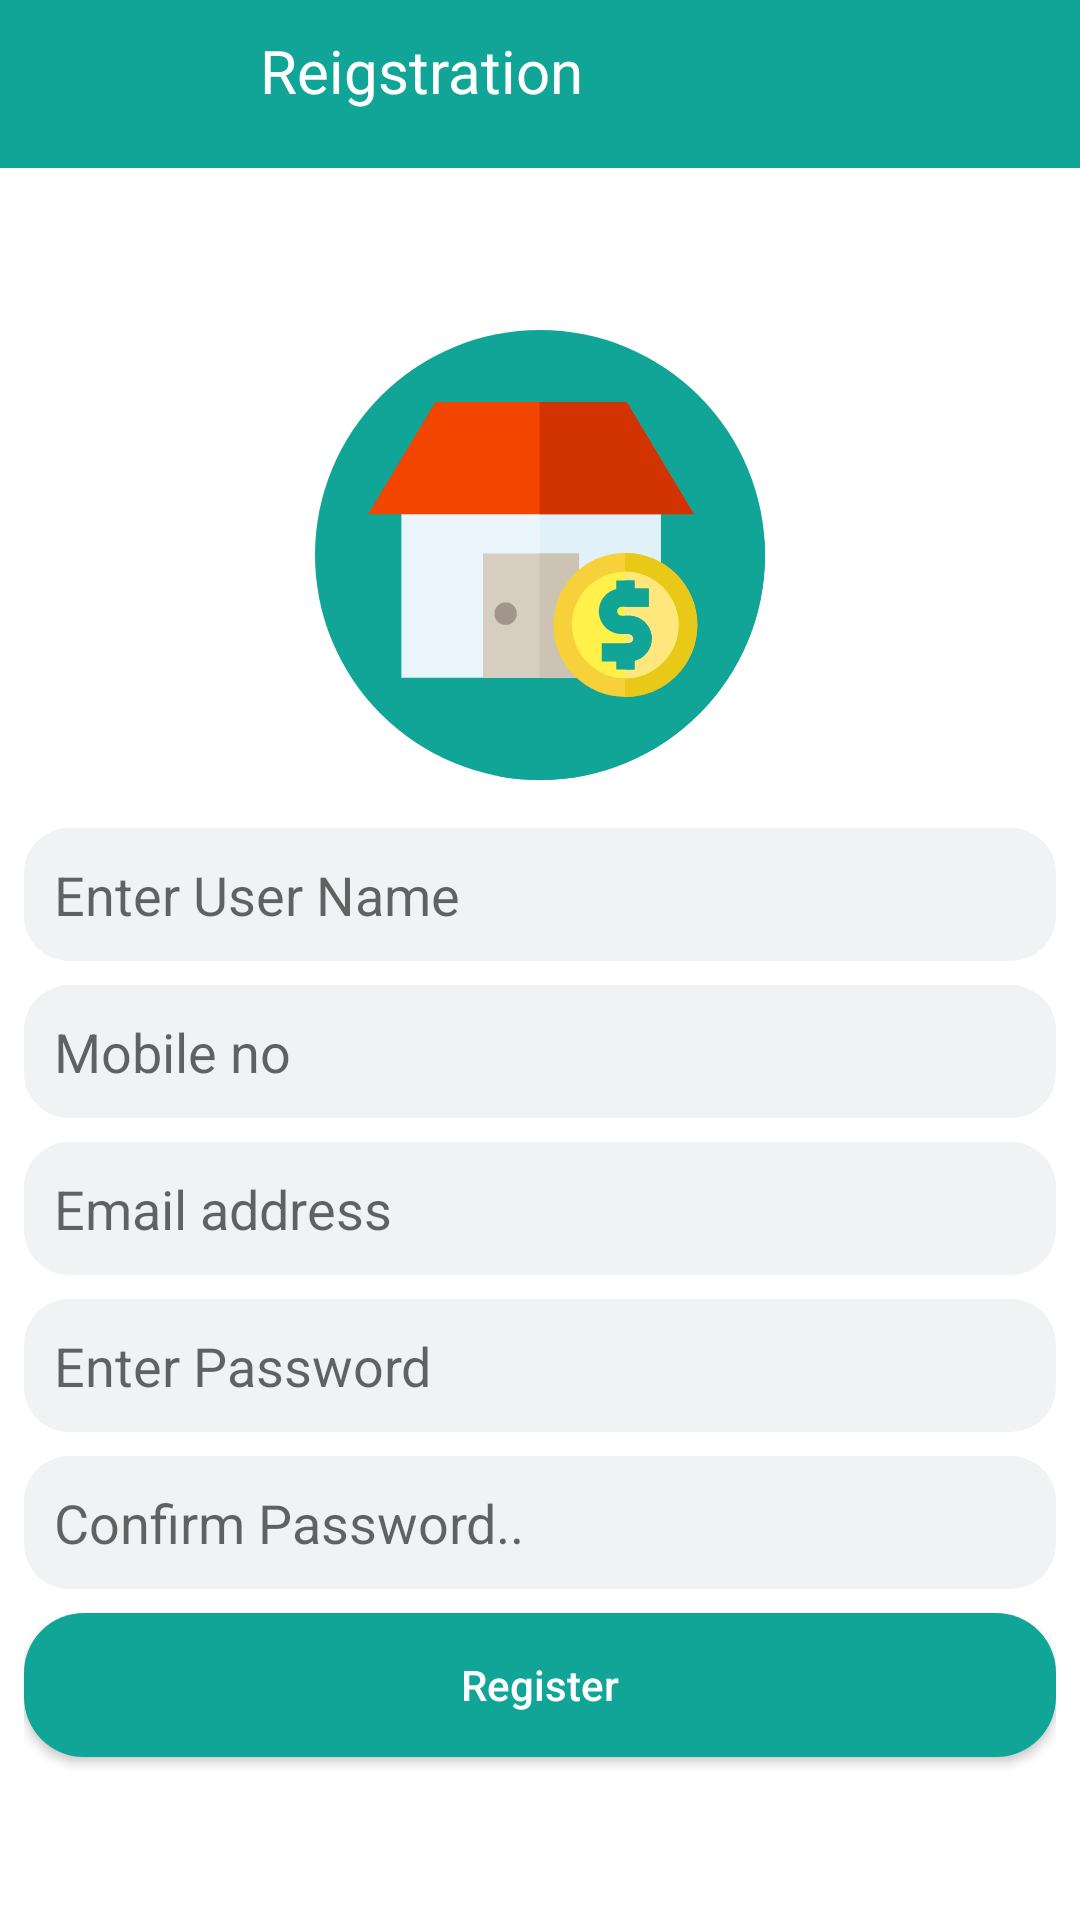

Write the Android layout XML for this screen, with the resource values it uses.
<!-- AndroidManifest.xml: application theme Theme.MyExpenses -->
<!-- res/layout/activity_registration.xml -->
<?xml version="1.0" encoding="utf-8"?>
<androidx.constraintlayout.widget.ConstraintLayout xmlns:android="http://schemas.android.com/apk/res/android"
    xmlns:app="http://schemas.android.com/apk/res-auto"
    xmlns:tools="http://schemas.android.com/tools"
    android:layout_width="match_parent"
    android:layout_height="match_parent"
    android:gravity="center"
    android:orientation="vertical"
    tools:context=".activities.RegistrationActivity">

    <include
        android:id="@+id/bar"
        layout="@layout/app_bar_back" />

    <LinearLayout
        android:layout_width="0dp"
        android:layout_height="0dp"
        android:layout_marginStart="8dp"
        android:layout_marginEnd="8dp"
        android:gravity="center"
        android:orientation="vertical"
        app:layout_constraintBottom_toBottomOf="parent"
        app:layout_constraintEnd_toEndOf="parent"
        app:layout_constraintStart_toStartOf="parent"
        app:layout_constraintTop_toBottomOf="@+id/bar">

        <ImageView
            android:id="@+id/logoApp"
            android:layout_width="match_parent"
            android:layout_height="wrap_content"
            android:src="@drawable/ic_expensive" />

        <EditText
            android:id="@+id/userNameEt"
            android:layout_width="match_parent"
            android:layout_height="wrap_content"
            android:layout_marginTop="16dp"
            android:background="@drawable/rounded_textfiled_gray"
            android:hint="@string/enter_user_name" />


        <EditText
            android:id="@+id/mobileNo"
            android:layout_width="match_parent"
            android:layout_height="wrap_content"
            android:layout_marginTop="8dp"
            android:background="@drawable/rounded_textfiled_gray"
            android:hint="@string/mobile"
            android:inputType="phone" />

        <EditText
            android:id="@+id/email"
            android:layout_width="match_parent"
            android:layout_height="wrap_content"
            android:layout_marginTop="8dp"
            android:background="@drawable/rounded_textfiled_gray"
            android:hint="@string/address"
            android:inputType="textEmailAddress" />


        <EditText
            android:id="@+id/userPassword"
            android:layout_width="match_parent"
            android:layout_height="wrap_content"
            android:layout_marginTop="8dp"
            android:background="@drawable/rounded_textfiled_gray"
            android:hint="@string/enter_password"
            android:inputType="textPassword" />

        <EditText
            android:id="@+id/userCPassword"
            android:layout_width="match_parent"
            android:layout_height="wrap_content"
            android:layout_marginTop="8dp"
            android:background="@drawable/rounded_textfiled_gray"
            android:hint="@string/confirm_password"
            android:inputType="textPassword" />


        <android.widget.Button
            android:id="@+id/registerBtn"
            android:layout_width="match_parent"
            android:layout_height="wrap_content"
            android:layout_marginTop="8dp"
            android:textColor="@color/white"
            android:textAllCaps="false"
            android:background="@drawable/rounded_button_blue"
            android:text="@string/register" />

    </LinearLayout>


    <ProgressBar
        android:id="@+id/progressDialog"
        android:layout_width="wrap_content"
        android:layout_height="wrap_content"
        android:visibility="gone"
        app:layout_constraintStart_toStartOf="parent"
        app:layout_constraintEnd_toEndOf="parent"
        app:layout_constraintTop_toTopOf="parent"
        app:layout_constraintBottom_toBottomOf="parent"/>


</androidx.constraintlayout.widget.ConstraintLayout>
<!-- res/layout/app_bar_back.xml (included above) -->
<?xml version="1.0" encoding="utf-8"?>
<androidx.constraintlayout.widget.ConstraintLayout xmlns:android="http://schemas.android.com/apk/res/android"
    xmlns:app="http://schemas.android.com/apk/res-auto"
    android:layout_width="match_parent"
    android:layout_height="wrap_content">

    <com.google.android.material.appbar.AppBarLayout
        android:layout_width="0dp"
        android:layout_height="?attr/actionBarSize"
        app:layout_constraintEnd_toEndOf="parent"
        app:layout_constraintStart_toStartOf="parent"
        android:paddingTop="10dp"
        android:paddingBottom="10dp"
        app:layout_constraintTop_toTopOf="parent">


        <LinearLayout
            android:layout_width="match_parent"
            android:layout_height="match_parent"
            android:orientation="horizontal"
            android:weightSum="3">

            <ImageView
                android:id="@+id/backBtn"
                android:layout_width="0dp"
                android:layout_height="wrap_content"
                android:layout_gravity="center"
                android:layout_marginStart="16dp"
                android:layout_weight="0.5"
                android:src="@drawable/ic_baseline_arrow_back_24" />


            <TextView
                android:id="@+id/titleBar"
                android:layout_width="0dp"
                android:layout_height="wrap_content"
                android:layout_marginStart="16dp"
                android:text="Reigstration"
                android:layout_weight="2"
                android:textColor="@color/white"
                android:textSize="20sp" />

            <ImageView
                android:id="@+id/settingBtn"
                android:layout_width="0dp"
                android:layout_height="match_parent"
                android:layout_gravity="end"
                android:layout_weight="0.5"
                android:visibility="visible"
                android:src="@drawable/ic_baseline_settings_24"
                />

        </LinearLayout>


    </com.google.android.material.appbar.AppBarLayout>
</androidx.constraintlayout.widget.ConstraintLayout>
<!-- resources referenced by this layout -->
<resources>
  <color name="white">#FFFFFFFF</color>
  <!-- drawable ic_expensive: vector/xml drawable (drawable, 2901 chars, omitted) -->
  <!-- drawable rounded_button_blue (drawable) -->
  <?xml version="1.0" encoding="utf-8"?>
  <shape xmlns:android="http://schemas.android.com/apk/res/android">
  
      <solid android:color="@color/purple_500" />
      <corners android:radius="20dp" />
      <padding
          android:bottom="10dp"
          android:top="10dp" />
  
  </shape>
  <!-- drawable rounded_textfiled_gray (drawable) -->
  <?xml version="1.0" encoding="utf-8"?>
  <shape xmlns:android="http://schemas.android.com/apk/res/android">
  
      <solid android:color="#1127394A" />
      <corners android:radius="15dp" />
      <padding
          android:bottom="10dp"
          android:top="10dp"
          android:left="10dp"
          android:right="10dp"/>
  </shape>
  <string name="address">Email address</string>
  <string name="confirm_password">Confirm Password..</string>
  <string name="enter_password">Enter Password</string>
  <string name="enter_user_name">Enter User Name</string>
  <string name="mobile">Mobile no</string>
  <string name="register">Register</string>
  <style name="Theme.MyExpenses" parent="Theme.MaterialComponents.DayNight.NoActionBar">
          
          <item name="colorPrimary">@color/purple_500</item>
          <item name="colorPrimaryVariant">@color/purple_700</item>
          <item name="colorOnPrimary">@color/white</item>
          
          <item name="colorSecondary">@color/teal_200</item>
          <item name="colorSecondaryVariant">@color/teal_700</item>
          <item name="colorOnSecondary">@color/black</item>
          
          <item name="android:statusBarColor" tools:targetApi="l">?attr/colorPrimaryVariant</item>
          
      </style>
  <color name="purple_500">#10A597</color>
  <color name="purple_700">#AFE3DE</color>
  <color name="teal_200">#FF03DAC5</color>
  <color name="teal_700">#FF018786</color>
  <color name="black">#FFFFFF</color>
</resources>
